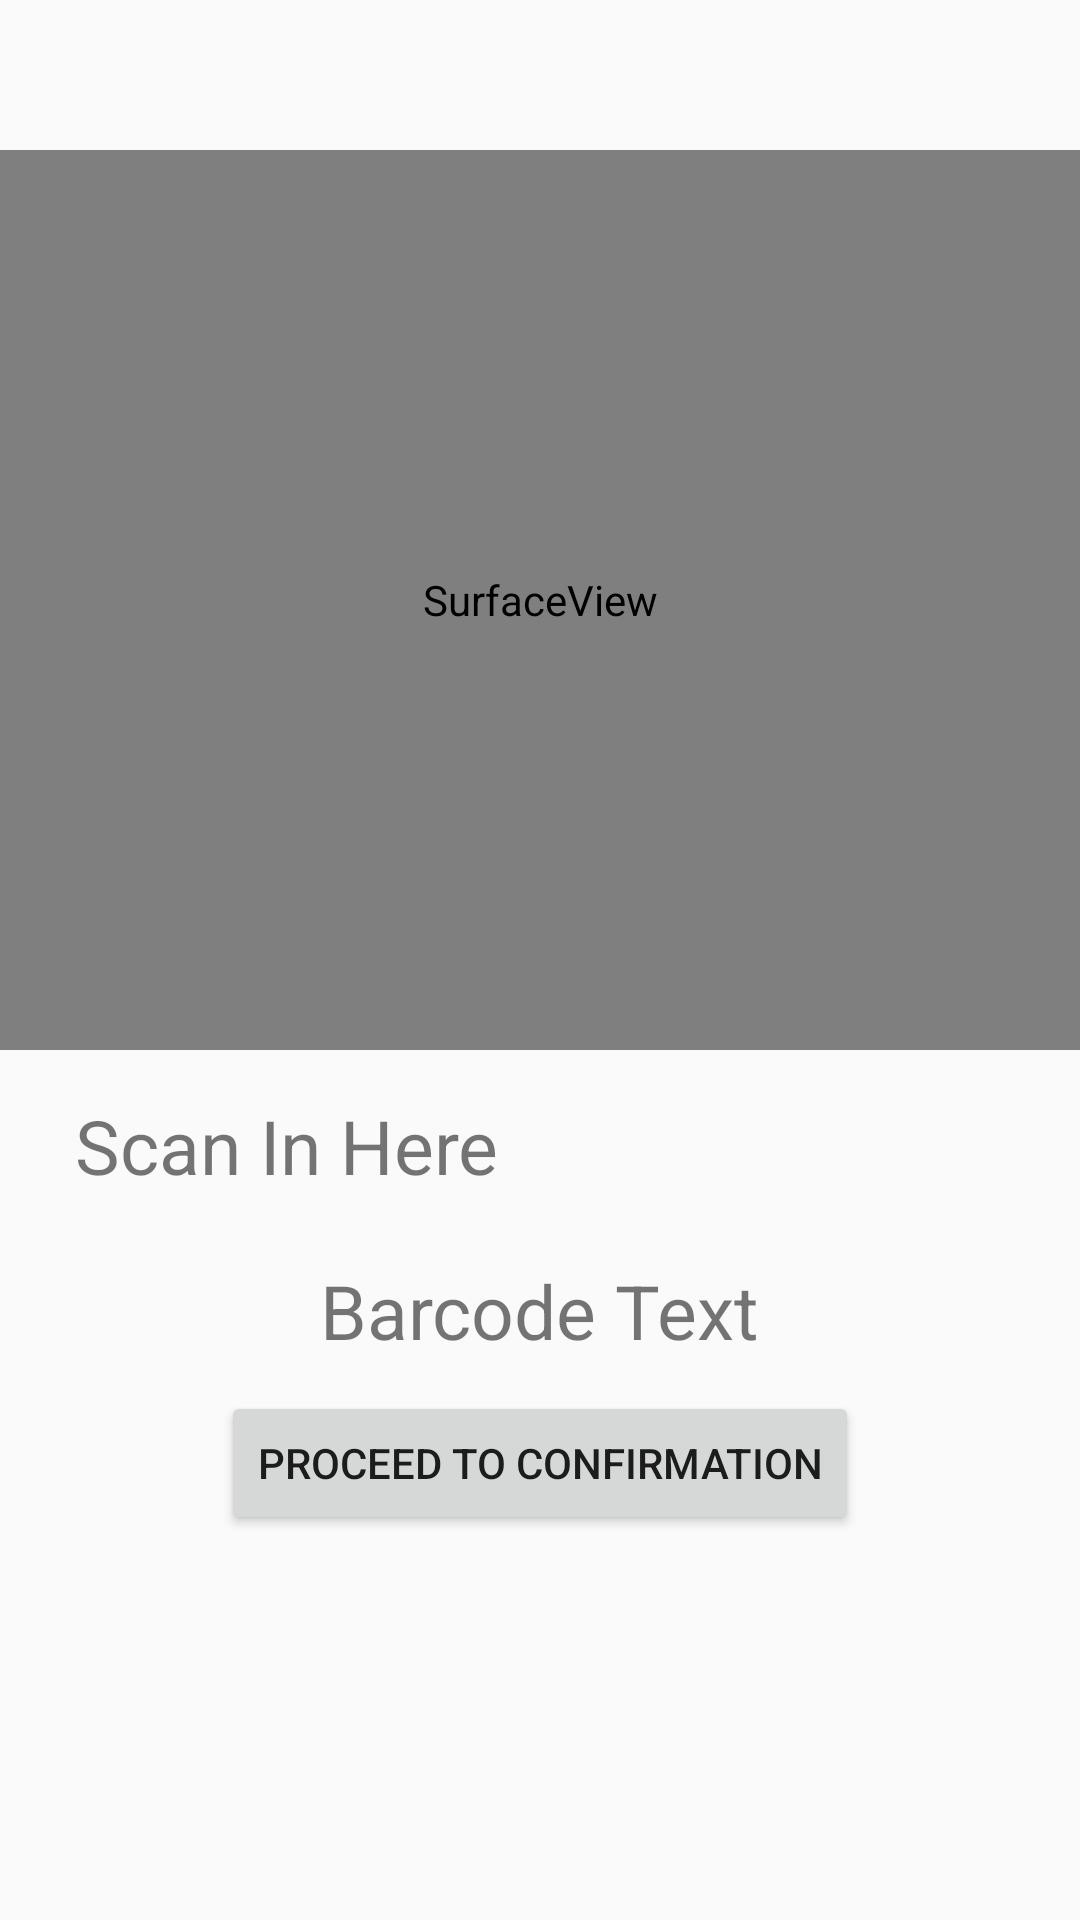

This screen was rendered from an Android layout file. Write that file and the resources it references.
<!-- AndroidManifest.xml: application theme AppTheme -->
<!-- res/layout/activity_scanner.xml -->
<?xml version="1.0" encoding="utf-8"?>
<LinearLayout xmlns:android="http://schemas.android.com/apk/res/android"
    xmlns:app="http://schemas.android.com/apk/res-auto"
    xmlns:tools="http://schemas.android.com/tools"
    android:layout_width="match_parent"
    android:layout_height="match_parent"
    android:orientation="vertical">

    <SurfaceView
        android:id="@+id/surface_view"
        android:layout_width="match_parent"
        android:layout_height="300dp"
        app:layout_constraintTop_toTopOf="parent"
        app:layout_constraintLeft_toLeftOf="parent"
        app:layout_constraintRight_toRightOf="parent"
        android:layout_marginTop="50dp"
        />

    <TextView
        android:id="@+id/statusTitle"
        android:layout_width="match_parent"
        android:layout_height="50dp"
        android:layout_marginLeft="20dp"
        android:layout_marginRight="20dp"
        android:layout_marginTop="10dp"
        android:text="Scan In Here"
        android:textSize="25sp"
        android:padding="5dp"/>

    <TextView
        android:id="@+id/barcode_text"
        android:layout_width="wrap_content"
        android:layout_height="wrap_content"
        android:layout_gravity="center_horizontal"
        android:layout_marginLeft="30dp"
        android:layout_marginTop="5dp"
        android:layout_marginRight="30dp"
        android:onClick="proceedToNext"
        android:padding="5dp"
        android:text="Barcode Text"
        android:textSize="25sp" />

    <Button
        android:layout_width="wrap_content"
        android:layout_height="wrap_content"
        android:layout_gravity="center"
        android:layout_marginTop="5dp"
        android:onClick="proceedToNext"
        android:text="Proceed to Confirmation" />

</LinearLayout>
<!-- resources referenced by this layout -->
<resources>
  <style name="AppTheme" parent="Theme.AppCompat.Light.DarkActionBar">
          
          <item name="colorPrimary">@color/colorPrimary</item>
          <item name="colorAccent">@color/colorAccent</item>
      </style>
  <color name="colorPrimary">#3AC1FF</color>
  <color name="colorAccent">#B9E2F5</color>
</resources>
